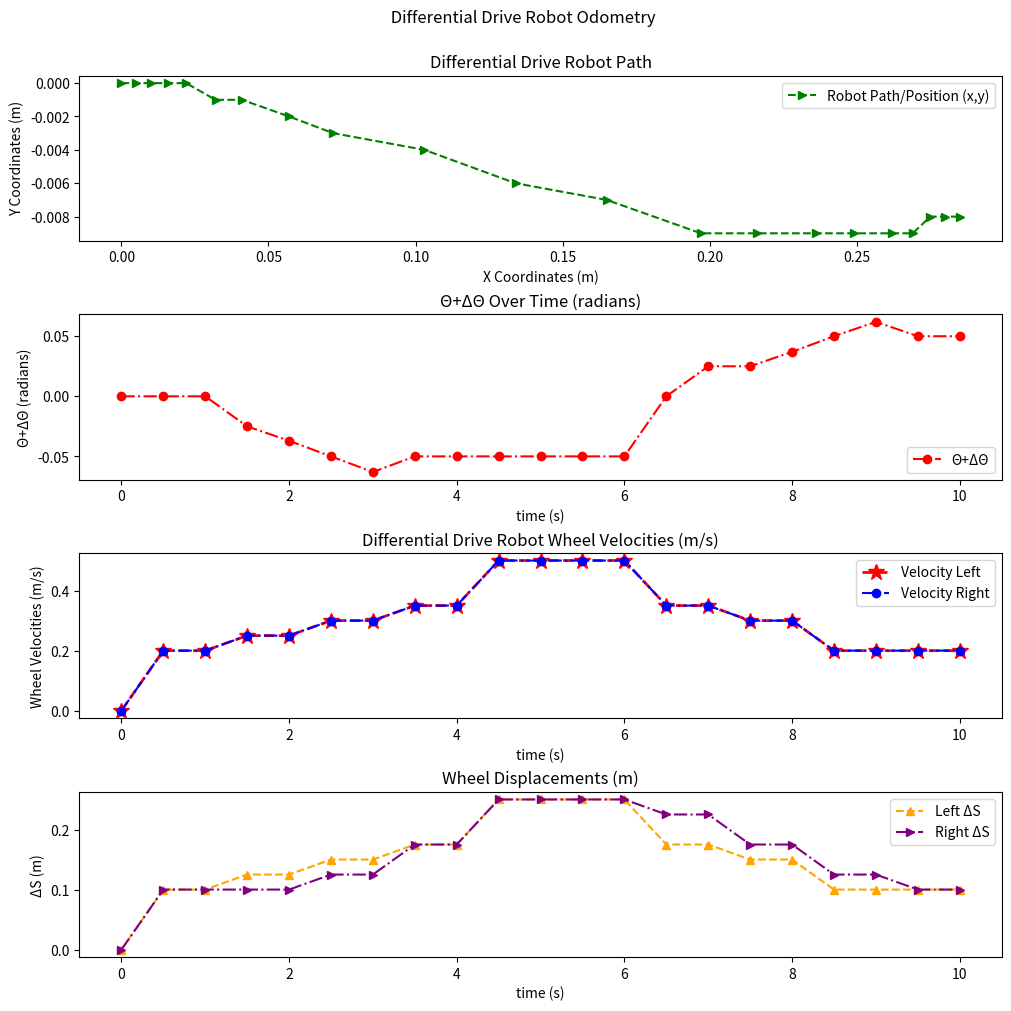

Reproduce this figure in Python.
# -*- coding: utf-8 -*-
'''
 * File Name: MTRE6100_homework2_main.py
 *
 * Description: Privides odometry data of a differential drive robot.
 *              4 steps:
 *              1. Calculate the velocities of Left and Right wheels of the robot using encoder angular velocities data
 *              2. Calculate the displacement of Left and Right wheels of the robot using the calculated velocities
 *              3. Calculate the orientation (angle) of the robot based on wheel displacements
 *              4. Calculate the robot's position relative to the origin of P0 = (0,0,0)
 * Author: Destany Brown
 *
 * Create Date: 2021-9-10
 *
 * Version: 1.0 
 *
'''


import matplotlib.pyplot as plt
import numpy as np
import math
import pandas as pd

# ω
omega_l = [2, 2, 2.5, 2.5, 3, 3, 3.5, 3.5, 5, 5, 5, 5, 3.5, 3.5, 3, 3,
           2, 2, 2, 2]  # angular velocity (rad/s) out put of left wheel encoder
omega_r = [2, 2, 2, 2, 2.5, 2.5, 3.5, 3.5, 5, 5, 5, 5, 4.5, 4.5, 3.5, 3.5,
           2.5, 2.5, 2, 2]  # angular velocity (rad/s) out put of right wheel encoder

L = 0.5  # meters
robot_width = 2*L  # robot's width in meters
wheel_radius = 0.1  # robot wheels' radi meters
delta_time = 0.5  # seconds

init_pos = (0, 0, 0)  # robot's initial coordinates (position)


class differential_drive_robot():

    def __init__(self, omegaL, omegaR, robotW, wheelRad, initPos, deltaTime):
        '''
        the initialization of the object
        '''
        # left and right wheel velocity given robot wheels' radi and angular velocity m/s
        # left and right wheel displacements
        self.odometry_data = self.odometry(omegaL, omegaR, robotW, wheelRad, deltaTime)

    # returns wheel velocities velocity = wheel radius * angular velocity from encoders
    def odometry(self, omegaL, omegaR, robW, wheelR, dTime):
        '''
        * Description: calculate odometry of the differential drive robot:
        *        With left and right wheel encoder angular velocity readings
        *        With enocder sampling times
        *        With wheel and robot body dimensions
        * input: omegaL, encoder readings of the left wheel angular velocities (rad/s)
        *        omegaR, encoder readings of the right wheel angular velocities (rad/s)
        *        robW, the width of the robot body (m)
        *        wheelR, radius of the left and right wheel (m)
        *        dTime, sampling time of encoder readings (s) 
        * ouput: df, a pandas DataFrame with:
        *        sum_time, Cumulative Δt (s)
        *        velocity_l, Left Wheel Velocities (m/s)
        *        velocity_r, Right Wheel Velocities (m/s)
        *        displacement_l, Left ΔS (m)
        *        displacement_r, Right ΔS (m)
        *        positions, Position (x,y,Θ)
        *        coord_x, X Coordinates (m)
        *        coord_y, Y Coordinates (m)
        *        delta_theta_cumsum, ΔΘ Cumulative Sum (radians)
        *        delta_theta_lis, ΔΘ (radians)
        *        sampling_time, Δt (s)
        *        deltaS, ΔS (m)
        *        cum_dips, Cumulative ΔS (m)
        *        np.cumsum(displacement_l).tolist(), Cumulative Left ΔS (m)
        *        np.cumsum(displacement_r).tolist(), Cumulative Right ΔS (m)
        *        delta_x, ΔX (m)
        *        delta_y, ΔY (m)
        '''
        velocity_l = [0]
        velocity_r = [0]
        sampling_time = [0]
        displacement_l = [0]
        displacement_r = [0]
        overall_displacement = [0]
        delta_x = [0]
        delta_y = [0]
        current_theta = 0
        delta_theta_list = [0]
        deltaS = [0]
        positions = []
        for i in range(len(omegaL)):
            # calculating displacement and velocity of left wheel
            velL = omegaL[i]*wheelR
            velocity_l.append(velL)
            dispL = velL*dTime
            displacement_l.append(dispL)

            # calculating displacement and velocity of right wheel
            velR = omegaR[i]*wheelR
            velocity_r.append(velR)
            dispR = velR*dTime
            displacement_r.append(velR*dTime)

            # calculating total displacement of the robot
            deltaDisp = (dispL*dispR)/2
            deltaS.append(deltaDisp)

            # calculating the change in theta
            deltaTheta = (dispR-dispL)/robW
            
            tot_theta = current_theta+(deltaTheta/2)
            delta_theta_list.append(current_theta+deltaTheta)
            
            current_theta = tot_theta
            # calculating x and y coordinates
            delta_x.append(deltaDisp * math.cos(tot_theta))
            delta_y.append(deltaDisp*math.sin(tot_theta))
            
            sampling_time.append(dTime)

        # cumulative sum of time
        sum_time = np.cumsum(sampling_time).tolist()

        # cumulative sum of delta_x
        coord_x = np.cumsum(delta_x).tolist()
        # cumulative sum of delta_y
        coord_y = np.cumsum(delta_y).tolist()

        # cumulative sum of delta_theta_list
        #delta_theta_cumsum = np.cumsum(delta_theta_list).tolist()
        for i in range(len(coord_x)):
            positions.append((round(coord_x[i], 3), round(
                coord_y[i], 3), round(delta_theta_list[i], 3)))
        # cumulative displacement
        cum_disp = np.cumsum(deltaS).tolist()
        
        #stores odometry calculations in a dictionary object called data
        data = {"Cumulative Δt (s)": sum_time, "Left Wheel Velocities (m/s)": velocity_l, "Right Wheel Velocities (m/s)": velocity_r,
                "Left ΔS (m)": displacement_l, "Right ΔS (m)": displacement_r,
                "X Coordinates (m)": coord_x, "Y Coordinates (m)": coord_y,
                "Θ+ΔΘ (radians)": delta_theta_list,
                "ΔS (m)": deltaS, "Cumulative ΔS (m)": cum_disp,
                "Cumulative Left ΔS (m)": np.cumsum(displacement_l).tolist(),
                "Cumulative Right ΔS (m)": np.cumsum(displacement_r).tolist(),
                "ΔX (m)": delta_x, "ΔY (m)": delta_y}
        
        #rounds data within dictionary to 3 decimal points and stores it into a new variable called data_rounded
        data_rounded = {key: [round(i, 3) for i in data[key]] for key in data}
        
        #updates data_rounded with new data called positions (x,y,Θ)
        data_rounded["Position (x,y,Θ+ΔΘ)"] = positions
        
        #creates a pandas DataFrame called df using the dictionary data_rounded
        df = pd.DataFrame(data_rounded)
        df = df.reindex(columns=["Cumulative Δt (s)", 'Left Wheel Velocities (m/s)',
                                 'Right Wheel Velocities (m/s)', 'Left ΔS (m)', 'Right ΔS (m)', "Position (x,y,Θ+ΔΘ)",
                                 'X Coordinates (m)', 'Y Coordinates (m)', 'Θ+ΔΘ (radians)',
                                 'ΔS (m)', 'Cumulative ΔS (m)', 'Cumulative Left ΔS (m)',
                                 'Cumulative Right ΔS (m)', 'ΔX (m)', 'ΔY (m)'])
        df = df.set_index("Cumulative Δt (s)")
        
        #saves df, the pandas DataFrame, as a .csv called Odometry Data Calculations 
        df.to_csv("Odometry Data Calculations.csv")
        return df

    def robot_plots(self):
        
        '''
        * Description: odometry_data visualizations
        *        
        * input: self.odometry_data
        *
        * output: Robot Path/Positions (x,y)
        *         ΔΘ Over Time (radians)
        *         Differential Drive Robot Wheel Velocities (m/s)
        *         Wheel Displacements (m)
        '''
            
        #object odometry_data attribute data
        o_df = self.odometry_data.reset_index()
        
        #subplot configuration
        fig, (ax1, ax2, ax3, ax4) = plt.subplots(
            4, constrained_layout=True, figsize=(10, 10))
        #figure title
        fig.suptitle("         Differential Drive Robot Odometry\n")
        
        #line plot of the x and y position of the robot object
        l1, = ax1.plot(o_df["X Coordinates (m)"], o_df["Y Coordinates (m)"],
                       '>--', c="g", label="Robot Path/Position (x,y)")
        ax1.legend(loc="upper right")
        ax1.set_title("Differential Drive Robot Path")
        ax1.set_xlabel("X Coordinates (m)")
        ax1.set_ylabel("Y Coordinates (m)")
        
        #line plot of the change in the robot objects orientation over time
        l2, = ax2.plot(o_df["Cumulative Δt (s)"],
                       o_df["Θ+ΔΘ (radians)"], "o-.", c="red", label="Θ+ΔΘ")
        ax2.set_title("Θ+ΔΘ Over Time (radians)")
        ax2.set_ylabel("Θ+ΔΘ (radians)")
        ax2.set_xlabel("time (s)")
        ax2.legend(loc="lower right")
        
        #line plot of the left and right wheel velocities over time
        ax3.plot(o_df["Cumulative Δt (s)"], o_df["Left Wheel Velocities (m/s)"],
                 "*--", c="red", linewidth=2, markersize=12, label="Velocity Left")
        ax3.set_title("Differential Drive Robot Wheel Velocities (m/s)")
        l3, = ax3.plot(o_df["Cumulative Δt (s)"], o_df["Left Wheel Velocities (m/s)"],
                       "o-.", c="blue", label="Velocity Right")
        ax3.set_ylabel("Wheel Velocities (m/s)")
        ax3.set_xlabel("time (s)")
        ax3.legend(loc="upper right")
        
        #line plot of the left and right wheel displacements over time
        l4, = ax4.plot(o_df["Cumulative Δt (s)"],
                       o_df["Left ΔS (m)"], "^--", c="orange", label="Left ΔS")
        ax4.set_title("Wheel Displacements (m)")
        l5, = ax4.plot(o_df["Cumulative Δt (s)"],
                       o_df["Right ΔS (m)"], ">-.", c="purple", label="Right ΔS")
        ax4.set_ylabel("ΔS (m)")
        ax4.set_xlabel("time (s)")
        ax4.legend(loc="upper right")
        
        #saves figure of plots to a .png called odometry_plots
        fig.savefig('odometry_plots.png')
        plt.show()


if __name__ == '__main__':
    '''main'''
    #creates robot object from the class differential_drive_robot
    mobile_robot = differential_drive_robot(omega_l, omega_r, robot_width, wheel_radius, init_pos, delta_time)
    
#calls the attribute, odometry_data, of differenital_drive_robot object, mobile_robot, and stores it in a pandas DataFrame called mobile_robot_df
mobile_robot_df = mobile_robot.odometry_data

# more options can be specified also
with pd.option_context('display.max_rows', None, 'display.max_columns', None):
    #prints out entire mobile_robot_df (pandas DataFrame) table
    print(mobile_robot_df)

#calls the method, robot_plots, of the mobile_robot object of differenital_drive_robot object, mobile_robot, and displays odometry visualization plots of mobile_robot
mobile_robot.robot_plots()

print("\n Please scroll up and down to see entire table. Table includes the velocities of the left and right wheels,\n displacements of left and right wheels, and the position of the differential drive robot.\n Table also includes other useful calculations")
print("\n You can also see odometry data in the Odometry Data Calculations.csv file.")
print("\n Also visualizations are also saved as a .png file called 'odometry_plots'\n")